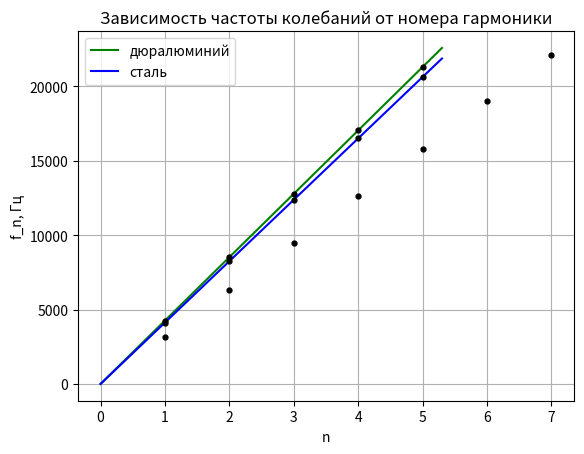

The matplotlib source for this figure:
import matplotlib.pyplot as plt
import numpy as np

""""среднее значение величины"""
def mean_value(X: list[float]) -> float:
    summ=0
    for x in X:
        summ += x
    mean = summ/len(X)
    return mean

""""среднее квадратичное"""
def mean_value2(X: list[float]) -> float:
    summ=0
    for x in X:
        summ += x**2
    mean = summ/(len(X)-1)
    return mean

""""среднее от произведения"""
def mean_XY(X:list[float],Y:list[float]) -> float:
    summXY = 0
    for x in range(len(X)):
        summXY += X[x]*Y[x]
    meanXY=summXY/(len(X)-1)
    return meanXY


"""погрешность значения"""
def local_mistake(X: list[float]) -> float:
    summ_sqr=0
    for x in X:
        summ_sqr +=(x-mean_value(X))**2
    localmistake = (summ_sqr/(len(X)-1))**0.5
    return localmistake


"""погрешность среднего значения"""
def mean_mistake(X: list[float]) -> float:
    summ_sqr=0
    for x in X:
        summ_sqr +=(x-mean_value(X))**2
    meanmistake = summ_sqr**0.5/(len(X)-1)
    return meanmistake


""""среднее значение величины"""
def mean_value(X: list[float]) -> float:
    summ=0
    for x in X:
        summ += x
    mean = summ/len(X)
    return mean

"""ищем угловой коофициент наклонной, а так же ее погрешность линейность"""
def MNK_linear(X:list[float],Y:list[float])-> float:
    k = ( mean_XY(X,Y) - mean_value(X) * mean_value(Y) ) / ( mean_value2(X) - mean_value(X)**2 )
    errk2 = ( (mean_value2(Y)-mean_value(Y)**2)  / (mean_value2(X)-mean_value(X)**2)  - k**2 ) / ( len(X) - 2 )
    b = mean_value(Y) - k * mean_value(X)
    errb = errk2**0.5 * mean_value2(X)**0.5
    return k, errk2**0.5, b,errb

def MNK_proprtional(X:list[float],Y:list[float])-> float:
    k = mean_XY(X,Y)/mean_value2(X)
    errk2 = (mean_value2(Y)/mean_value2(X)-k**2)/(len(X)-1)
    return k, errk2**0.5

f_cup =[3159,	6315,	9488,	12638,	15817,	18992,	22120]
f_all = [4262,	8544,	12785,	17048,	21297]
f_stell = [4125,	8257,	12381,	16514,	20632]
n1 = [1,2,3,4,5,6,7]
n2 = [1,2,3,4,5]

Xapprox1 = np.linspace(0, 7.3, 2)
Xapprox2 = np.linspace(0, 5.3, 2)

Yapprox1 = []
Yapprox2 = []
Yapprox3 = []
for x in Xapprox1:
    Yapprox1.append(MNK_proprtional(n1, f_cup)[0]*x)

for x in Xapprox2:
    Yapprox2.append(MNK_proprtional(n2, f_all)[0]*x)

for x in Xapprox2:
    Yapprox3.append(MNK_proprtional(n2, f_stell)[0]*x)

#plt.plot(Xapprox1, Yapprox1,color="red",label="медь")
plt.errorbar(n1, f_cup, xerr=0, yerr=0, fmt=".", color="black",markersize=7)

plt.plot(Xapprox2, Yapprox2,color="green",label="дюралюминий")
plt.errorbar(n2, f_all, xerr=0, yerr=0, fmt=".", color="black",markersize=7)


plt.plot(Xapprox2, Yapprox3,color="blue",label="сталь")
plt.errorbar(n2, f_stell, xerr=0, yerr=0, fmt=".", color="black",markersize=7)

# косметика
plt.xlabel('n')
plt.ylabel("f_n, Гц")
plt.grid()
plt.title("Зависимость частоты колебаний от номера гармоники")
plt.legend(fontsize='10')

plt.show()



print(MNK_proprtional(n1, f_cup))
print(MNK_proprtional(n2, f_all))
print(MNK_proprtional(n2, f_stell))